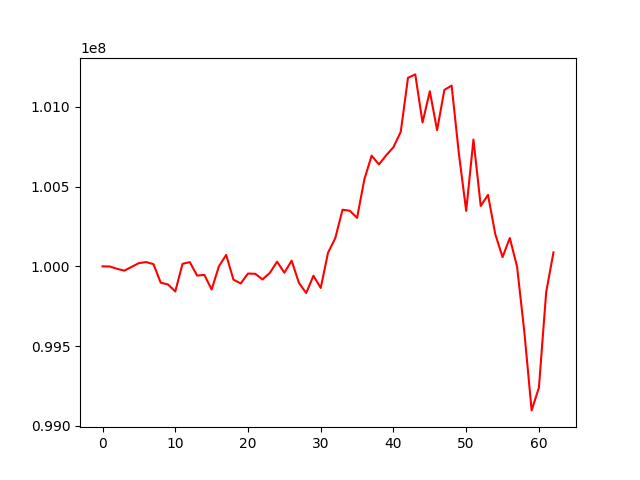

Values plotted in this chart, from the file beside it:
, 0
0, 100000000
1, 99999238
2, 99984578
3, 99973165
4, 99996872
5, 100020468
6, 100026842
7, 100013873
8, 99897499
9, 99886535
10, 99842722
11, 100015891
12, 100026481
13, 99942391
14, 99946406
15, 99854591
16, 100000334
17, 100071855
18, 99916537
19, 99892893
20, 99954905
21, 99953247
22, 99918207
23, 99958964
24, 100029046
25, 99960166
26, 100035426
27, 99897052
28, 99832837
29, 99941274
30, 99864556
31, 100084888
32, 100177131
33, 100355377
34, 100348874
35, 100304421
36, 100546018
37, 100694324
38, 100639405
39, 100696558
40, 100747977
41, 100843563
42, 101182785
43, 101204150
44, 100902193
45, 101098165
46, 100854539
47, 101106534
48, 101134068
49, 100705333
50, 100348113
51, 100795583
52, 100378849
53, 100448526
54, 100202129
55, 100057968
56, 100177876
57, 99996939
58, 99587032
59, 99096476
... 3 more rows
